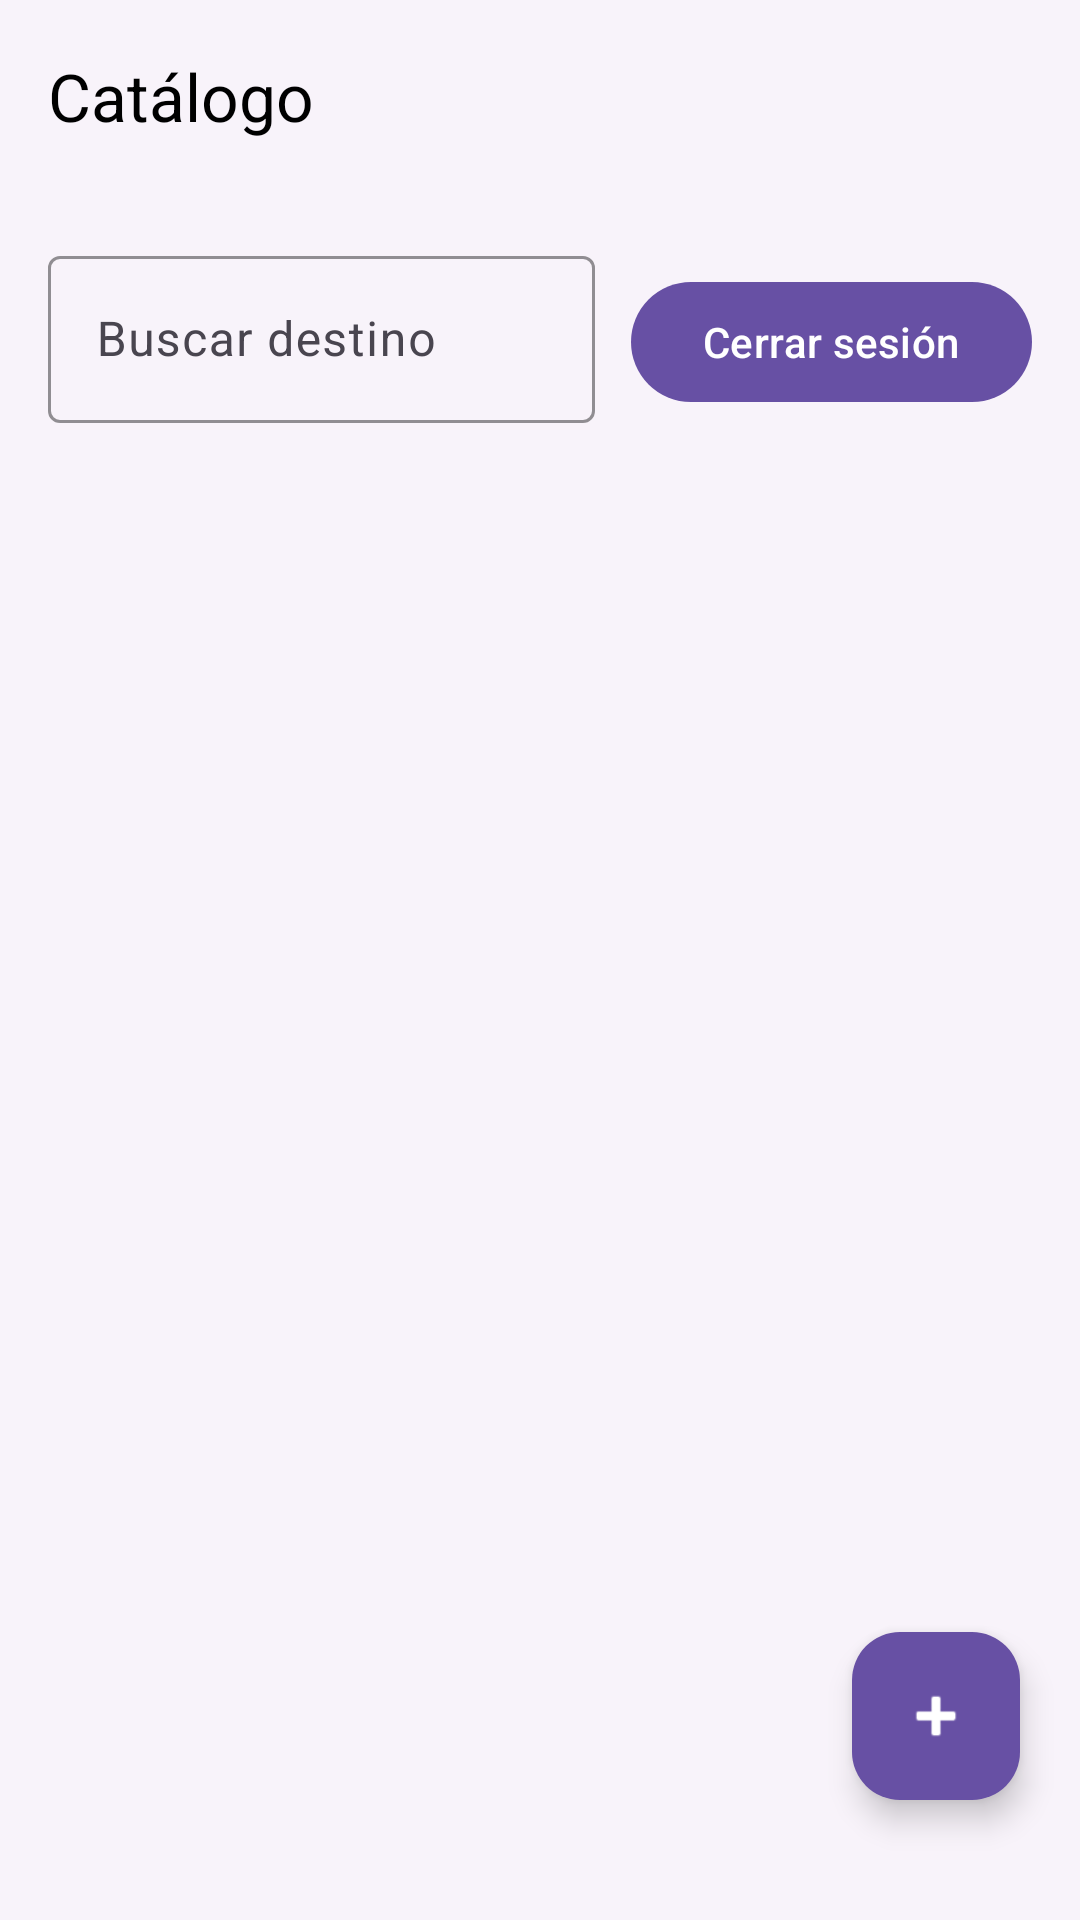

Write the Android layout XML for this screen, with the resource values it uses.
<!-- AndroidManifest.xml: application theme Theme.Viajes_Desafio2DSM_MH220744 -->
<!-- res/layout/activity_catalog.xml -->
<?xml version="1.0" encoding="utf-8"?>
<androidx.coordinatorlayout.widget.CoordinatorLayout
    xmlns:android="http://schemas.android.com/apk/res/android"
    xmlns:app="http://schemas.android.com/apk/res-auto"
    xmlns:tools="http://schemas.android.com/tools"
    android:layout_width="match_parent"
    android:layout_height="match_parent"
    android:background="@color/md_theme_background">

    <LinearLayout
        android:layout_width="match_parent"
        android:layout_height="match_parent"
        android:orientation="vertical">

        <com.google.android.material.appbar.MaterialToolbar
            android:id="@+id/toolbarCatalog"
            android:layout_width="match_parent"
            android:layout_height="wrap_content"
            android:backgroundTint="@color/md_theme_primary"
            app:title="@string/catalog"
            app:titleTextColor="@color/black"
            tools:title="Catálogo" />

        <LinearLayout
            android:layout_width="match_parent"
            android:layout_height="wrap_content"
            android:orientation="horizontal"
            android:padding="16dp">

            <com.google.android.material.textfield.TextInputLayout
                style="@style/Widget.Material3.TextInputLayout.OutlinedBox"
                android:layout_width="0dp"
                android:layout_height="wrap_content"
                android:layout_weight="1"
                app:boxStrokeColor="@color/md_theme_primary"
                app:hintTextColor="@color/gray_dark">

                <com.google.android.material.textfield.TextInputEditText
                    android:id="@+id/Search"
                    android:layout_width="match_parent"
                    android:layout_height="wrap_content"
                    android:hint="@string/search_hint"
                    android:inputType="text"
                    android:textColor="@color/black"
                    android:textColorHint="@color/gray_dark"
                    tools:hint="Buscar destino" />
            </com.google.android.material.textfield.TextInputLayout>

            <com.google.android.material.button.MaterialButton
                android:id="@+id/btnLogout"
                android:layout_width="wrap_content"
                android:layout_height="wrap_content"
                android:layout_marginStart="12dp"
                android:text="@string/logout"
                android:textColor="@color/white"
                app:backgroundTint="@color/md_theme_primary"
                tools:text="Cerrar sesión" />
        </LinearLayout>

        <TextView
            android:id="@+id/Empty"
            android:layout_width="wrap_content"
            android:layout_height="wrap_content"
            android:layout_gravity="center_horizontal"
            android:layout_marginTop="40dp"
            android:text="@string/empty_catalog"
            android:textColor="@color/gray_soft"
            android:visibility="gone"
            tools:text="No hay destinos registrados" />

        <androidx.recyclerview.widget.RecyclerView
            android:id="@+id/Destinos"
            android:layout_width="match_parent"
            android:layout_height="0dp"
            android:layout_weight="1"
            android:clipToPadding="false"
            android:paddingStart="12dp"
            android:paddingTop="12dp"
            android:paddingEnd="12dp"
            android:paddingBottom="88dp"
            tools:listitem="@android:layout/simple_list_item_1" />

    </LinearLayout>

    <com.google.android.material.floatingactionbutton.FloatingActionButton
        android:id="@+id/fabAdd"
        android:layout_width="wrap_content"
        android:layout_height="wrap_content"
        android:layout_gravity="bottom|end"
        android:layout_marginEnd="20dp"
        android:layout_marginBottom="40dp"
        android:contentDescription="@string/add_destino"
        android:src="@android:drawable/ic_input_add"
        app:backgroundTint="@color/md_theme_primary"
        app:tint="@color/white" />

</androidx.coordinatorlayout.widget.CoordinatorLayout>
<!-- resources referenced by this layout -->
<resources>
  <color name="black">#000000</color>
  <color name="gray_dark">#5F5F5F</color>
  <color name="gray_soft">#8A8A8A</color>
  <color name="md_theme_background">#F8F3FA</color>
  <color name="md_theme_primary">#6750A4</color>
  <color name="white">#FFFFFFFF</color>
  <string name="add_destino">Agregar destino</string>
  <string name="catalog">Catálogo</string>
  <string name="empty_catalog">No hay destinos registrados</string>
  <string name="logout">Cerrar sesión</string>
  <string name="search_hint">Buscar destino</string>
  <style name="Theme.Viajes_Desafio2DSM_MH220744" parent="Base.Theme.Viajes_Desafio2DSM_MH220744" />
  <style name="Base.Theme.Viajes_Desafio2DSM_MH220744" parent="Theme.Material3.DayNight.NoActionBar">
          
          
      </style>
</resources>
